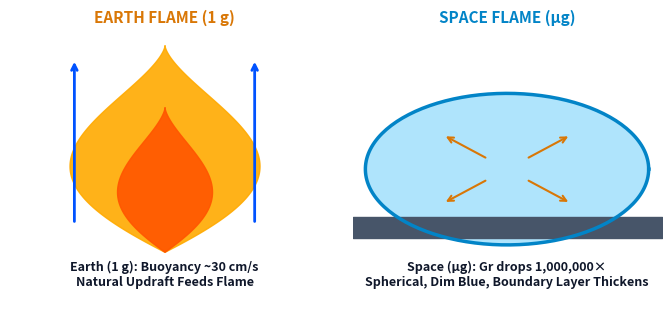
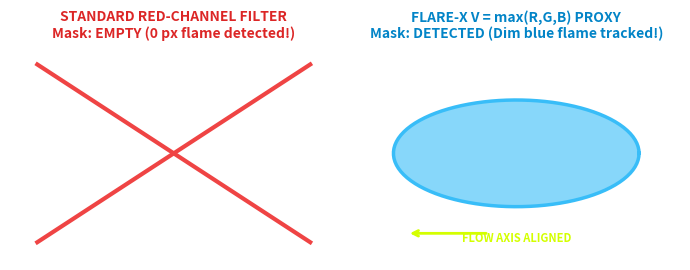
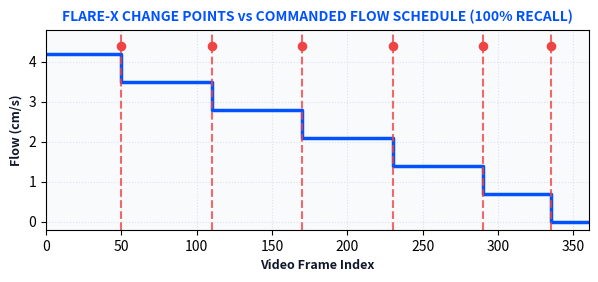
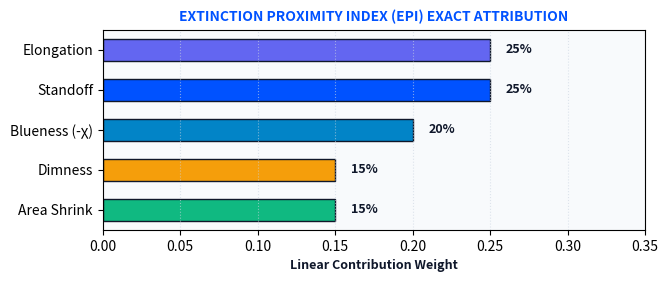

Generate these figures, in order, with matplotlib:
#!/usr/bin/env python3
"""
Generate high-resolution visual diagrams and assets for the FLARE-X presentation slides.
Uses matplotlib and PIL with a clean NASA Space Apps light theme:
- Clean white background (#FFFFFF)
- Electric Royal Blue (#0B47D9 / #0052FF)
- Neon Lime Accent (#D4FF00)
- Crisp dark typography (#0F172A)
"""

import matplotlib
matplotlib.use('Agg')
import matplotlib.pyplot as plt
import numpy as np
from pathlib import Path

OUT_DIR = Path("slide_assets")
OUT_DIR.mkdir(parents=True, exist_ok=True)

# 1. Earth 1-g vs Space Microgravity Flame Comparison
def make_flame_compare():
    fig, (ax1, ax2) = plt.subplots(1, 2, figsize=(7, 3.2), dpi=200, facecolor='#FFFFFF')
    
    # Earth 1-g
    ax1.set_facecolor('#F8FAFC')
    y = np.linspace(0, 1.5, 200)
    # Teardrop flame contour
    x_right = 0.5 * (1 - y/1.5)**0.5 * np.sin(np.pi * y / 1.5)
    x_left = -x_right
    ax1.fill_betweenx(y, x_left, x_right, color='#FFAA00', alpha=0.9, label='Soot Glow (Yellow)')
    ax1.fill_betweenx(y*0.7, x_left*0.5, x_right*0.5, color='#FF5500', alpha=0.9)
    # Upward buoyant flow arrows
    for arr_x in [-0.35, 0.35]:
        ax1.annotate('', xy=(arr_x, 1.4), xytext=(arr_x, 0.2),
                     arrowprops=dict(arrowstyle="->", color='#0052FF', lw=2))
    ax1.text(0, -0.25, "Earth (1 g): Buoyancy ~30 cm/s\nNatural Updraft Feeds Flame", 
             ha='center', fontsize=9, fontweight='bold', color='#0F172A')
    ax1.set_xlim(-0.6, 0.6)
    ax1.set_ylim(-0.35, 1.6)
    ax1.axis('off')
    ax1.set_title("EARTH FLAME (1 g)", fontsize=11, fontweight='bold', color='#D97706')

    # Space Microgravity
    ax2.set_facecolor('#F8FAFC')
    # Spherical dim blue flame
    theta = np.linspace(0, 2*np.pi, 200)
    r = 0.55
    x_circ = r * np.cos(theta)
    y_circ = r * np.sin(theta) + 0.6
    ax2.fill(x_circ, y_circ, color='#38BDF8', alpha=0.4, label='Chemiluminescence')
    ax2.plot(x_circ, y_circ, color='#0284C7', lw=2.5)
    # Fuel rod
    ax2.fill_between([-0.6, 0.6], [0.1, 0.1], [0.25, 0.25], color='#475569')
    # Diffusive radial arrows
    for angle in [np.pi/4, 3*np.pi/4, 5*np.pi/4, 7*np.pi/4]:
        dx, dy = 0.35 * np.cos(angle), 0.35 * np.sin(angle)
        ax2.annotate('', xy=(dx, 0.6+dy), xytext=(dx*0.3, 0.6+dy*0.3),
                     arrowprops=dict(arrowstyle="->", color='#D97706', lw=1.5))
    ax2.text(0, -0.25, "Space (μg): Gr drops 1,000,000×\nSpherical, Dim Blue, Boundary Layer Thickens", 
             ha='center', fontsize=9, fontweight='bold', color='#0F172A')
    ax2.set_xlim(-0.6, 0.6)
    ax2.set_ylim(-0.35, 1.6)
    ax2.axis('off')
    ax2.set_title("SPACE FLAME (μg)", fontsize=11, fontweight='bold', color='#0284C7')

    plt.tight_layout()
    out_file = OUT_DIR / "diagram_flame_compare.png"
    fig.savefig(out_file, bbox_inches='tight', facecolor='#FFFFFF')
    plt.close(fig)
    print(f"Generated {out_file}")

# 2. Red-Channel Failure vs Radiance Proxy Success
def make_segmentation_compare():
    fig, (ax1, ax2) = plt.subplots(1, 2, figsize=(7, 2.8), dpi=200, facecolor='#FFFFFF')
    
    # Standard Red Filter Failure
    ax1.set_facecolor('#0F172A')
    # Draw blank box with cross
    ax1.plot([-0.5, 0.5], [-0.5, 0.5], color='#EF4444', lw=3)
    ax1.plot([-0.5, 0.5], [0.5, -0.5], color='#EF4444', lw=3)
    ax1.set_xlim(-0.6, 0.6)
    ax1.set_ylim(-0.6, 0.6)
    ax1.axis('off')
    ax1.set_title("STANDARD RED-CHANNEL FILTER\nMask: EMPTY (0 px flame detected!)", 
                  fontsize=10, fontweight='bold', color='#DC2626')

    # FLARE-X Radiance Proxy Success
    ax2.set_facecolor('#0F172A')
    # Draw segmented dim blue flame contour
    theta = np.linspace(0, 2*np.pi, 100)
    rx, ry = 0.45 * np.cos(theta), 0.3 * np.sin(theta)
    ax2.fill(rx, ry, color='#38BDF8', alpha=0.6)
    ax2.plot(rx, ry, color='#38BDF8', lw=2.5)
    # Flow vector
    ax2.annotate('', xy=(-0.4, -0.45), xytext=(-0.1, -0.45),
                 arrowprops=dict(arrowstyle="->", color='#D4FF00', lw=2))
    ax2.text(0, -0.5, "FLOW AXIS ALIGNED", ha='center', fontsize=8, color='#D4FF00', fontweight='bold')
    ax2.set_xlim(-0.6, 0.6)
    ax2.set_ylim(-0.6, 0.6)
    ax2.axis('off')
    ax2.set_title("FLARE-X V = max(R,G,B) PROXY\nMask: DETECTED (Dim blue flame tracked!)", 
                  fontsize=10, fontweight='bold', color='#0284C7')

    plt.tight_layout()
    out_file = OUT_DIR / "diagram_segmentation.png"
    fig.savefig(out_file, bbox_inches='tight', facecolor='#FFFFFF')
    plt.close(fig)
    print(f"Generated {out_file}")

# 3. Flow Staircase & Change-Point Flags
def make_staircase_plot():
    fig, ax = plt.subplots(figsize=(7, 2.6), dpi=200, facecolor='#FFFFFF')
    ax.set_facecolor('#F8FAFC')
    
    # Commanded flow steps
    time = np.array([0, 50, 50, 110, 110, 170, 170, 230, 230, 290, 290, 335, 335, 360])
    flow = np.array([4.2, 4.2, 3.5, 3.5, 2.8, 2.8, 2.1, 2.1, 1.4, 1.4, 0.7, 0.7, 0.0, 0.0])
    ax.step(time, flow, where='post', color='#0052FF', lw=2.5, label='Commanded Flow (cm/s)')
    
    # Detected change points (red/amber dashed lines)
    cps = [50, 110, 170, 230, 290, 335]
    for cp in cps:
        ax.axvline(x=cp, color='#EF4444', linestyle='--', lw=1.5, alpha=0.8)
        ax.scatter([cp], [4.4], color='#EF4444', s=35, zorder=5)
    
    ax.set_ylabel("Flow (cm/s)", fontsize=9, fontweight='bold', color='#0F172A')
    ax.set_xlabel("Video Frame Index", fontsize=9, fontweight='bold', color='#0F172A')
    ax.set_title("FLARE-X CHANGE POINTS vs COMMANDED FLOW SCHEDULE (100% RECALL)", 
                 fontsize=10, fontweight='bold', color='#0052FF')
    ax.grid(True, linestyle=':', alpha=0.6, color='#CBD5E1')
    ax.set_ylim(-0.2, 4.8)
    ax.set_xlim(0, 360)
    
    out_file = OUT_DIR / "diagram_staircase.png"
    fig.savefig(out_file, bbox_inches='tight', facecolor='#FFFFFF')
    plt.close(fig)
    print(f"Generated {out_file}")

# 4. EPI Attribution Bars
def make_epi_bars():
    fig, ax = plt.subplots(figsize=(7, 2.6), dpi=200, facecolor='#FFFFFF')
    ax.set_facecolor('#F8FAFC')
    
    terms = ['Area Shrink', 'Dimness', 'Blueness (-χ)', 'Standoff', 'Elongation']
    weights = [0.15, 0.15, 0.20, 0.25, 0.25]
    colors = ['#10B981', '#F59E0B', '#0284C7', '#0052FF', '#6366F1']
    
    bars = ax.barh(terms, weights, color=colors, height=0.55, edgecolor='#0F172A', lw=1)
    for bar, wt in zip(bars, weights):
        ax.text(bar.get_width() + 0.01, bar.get_y() + bar.get_height()/2, 
                f"{int(wt*100)}%", va='center', fontsize=9, fontweight='bold', color='#0F172A')
        
    ax.set_xlim(0, 0.35)
    ax.set_xlabel("Linear Contribution Weight", fontsize=9, fontweight='bold', color='#0F172A')
    ax.set_title("EXTINCTION PROXIMITY INDEX (EPI) EXACT ATTRIBUTION", 
                 fontsize=10, fontweight='bold', color='#0052FF')
    ax.grid(True, axis='x', linestyle=':', alpha=0.6, color='#CBD5E1')
    
    out_file = OUT_DIR / "diagram_epi_bars.png"
    fig.savefig(out_file, bbox_inches='tight', facecolor='#FFFFFF')
    plt.close(fig)
    print(f"Generated {out_file}")

if __name__ == "__main__":
    make_flame_compare()
    make_segmentation_compare()
    make_staircase_plot()
    make_epi_bars()
